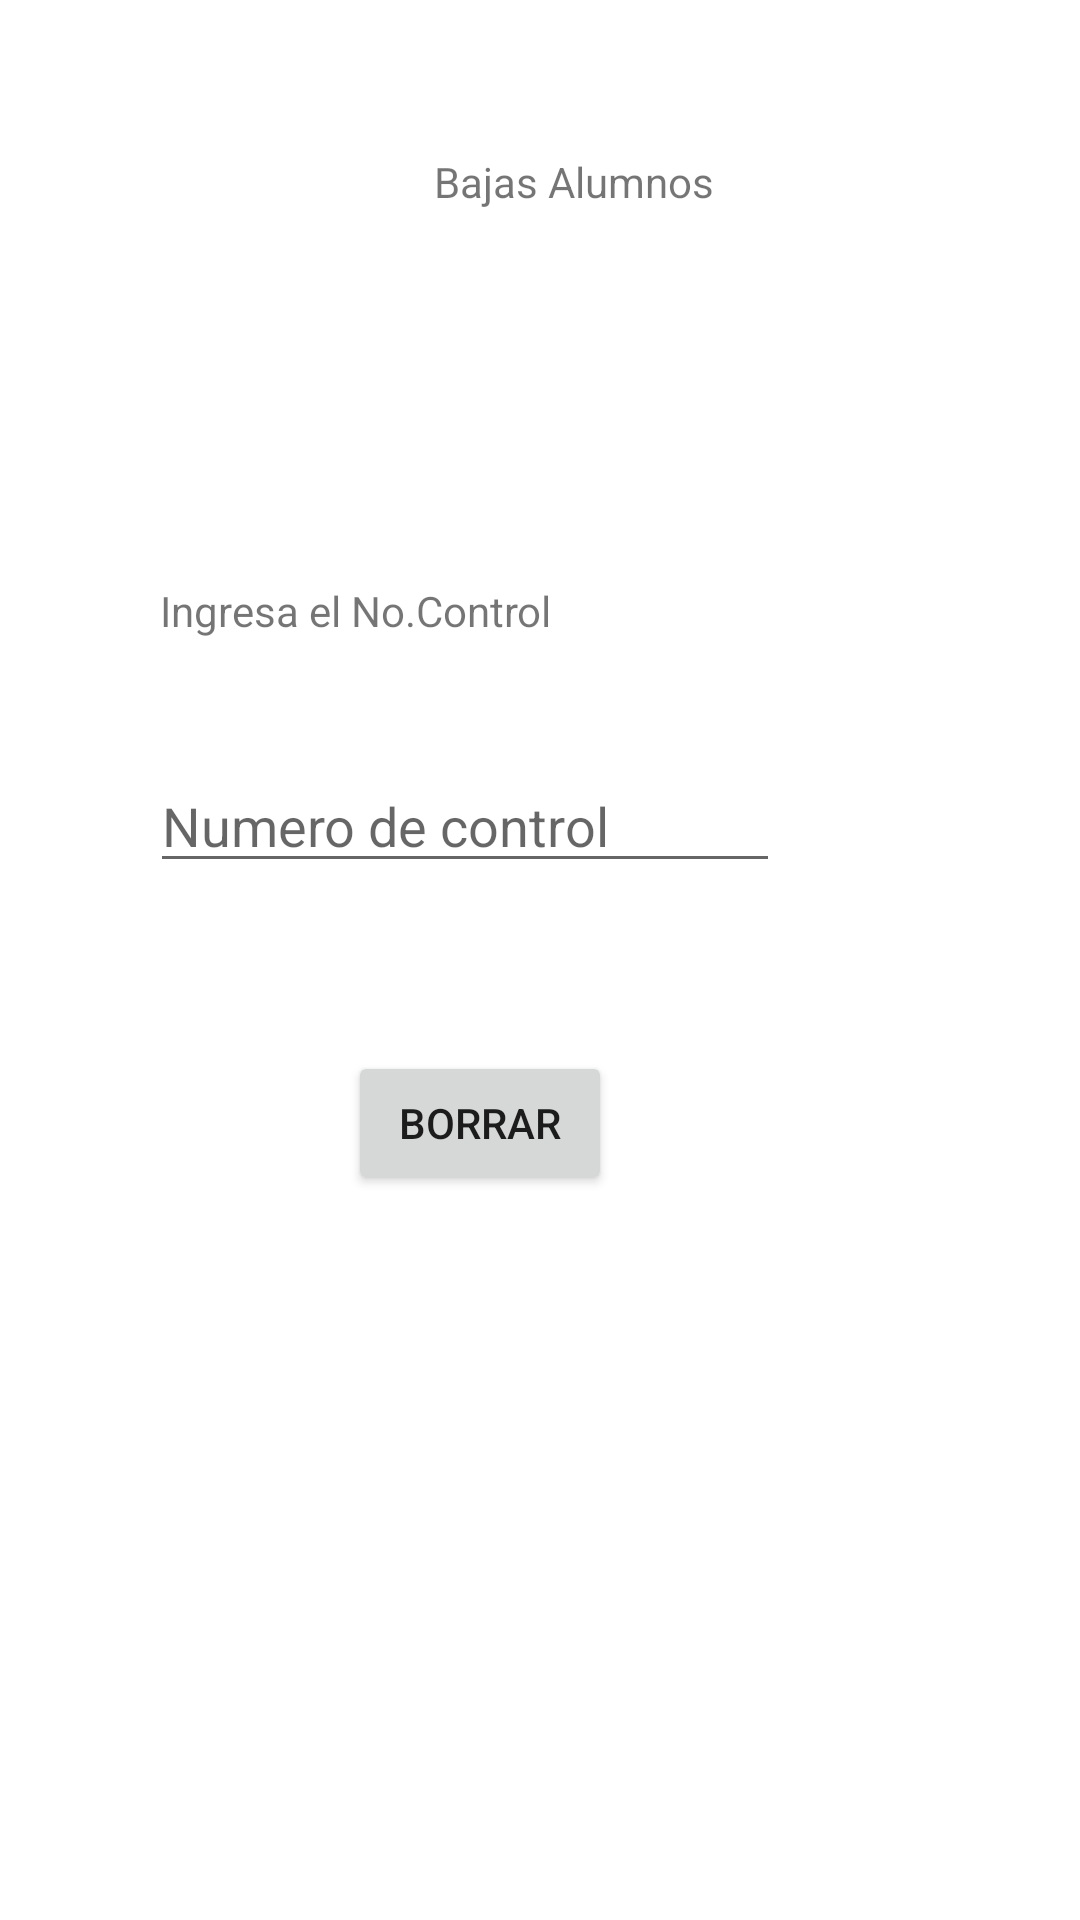

Android layout source for this screen:
<!-- AndroidManifest.xml: application theme Theme.App1_clase -->
<!-- res/layout/activity_bajas.xml -->
<?xml version="1.0" encoding="utf-8"?>
<androidx.constraintlayout.widget.ConstraintLayout xmlns:android="http://schemas.android.com/apk/res/android"
    xmlns:app="http://schemas.android.com/apk/res-auto"
    xmlns:tools="http://schemas.android.com/tools"
    android:layout_width="match_parent"
    android:layout_height="match_parent">

    <ImageView
        android:id="@+id/imageView7"
        android:layout_width="wrap_content"
        android:layout_height="wrap_content"
        android:layout_marginTop="4dp"
        android:layout_marginEnd="61dp"
        app:layout_constraintEnd_toStartOf="@+id/textView13"
        app:layout_constraintTop_toTopOf="parent"
        tools:srcCompat="@tools:sample/avatars" />

    <TextView
        android:id="@+id/textView13"
        android:layout_width="wrap_content"
        android:layout_height="wrap_content"
        android:layout_marginTop="51dp"
        android:layout_marginEnd="122dp"
        android:text="Bajas Alumnos"
        app:layout_constraintEnd_toEndOf="parent"
        app:layout_constraintTop_toTopOf="parent" />

    <TextView
        android:id="@+id/textView14"
        android:layout_width="wrap_content"
        android:layout_height="wrap_content"
        android:layout_marginTop="124dp"
        android:layout_marginEnd="176dp"
        android:text="Ingresa el No.Control"
        app:layout_constraintEnd_toEndOf="parent"
        app:layout_constraintTop_toBottomOf="@+id/textView13" />

    <EditText
        android:id="@+id/caja_num_comtrol_bajas"
        android:layout_width="wrap_content"
        android:layout_height="wrap_content"
        android:layout_marginTop="40dp"
        android:layout_marginEnd="100dp"
        android:ems="10"
        android:hint="Numero de control"
        android:inputType="textPersonName"
        app:layout_constraintEnd_toEndOf="parent"
        app:layout_constraintTop_toBottomOf="@+id/textView14" />

    <Button
        android:id="@+id/button3"
        android:layout_width="wrap_content"
        android:layout_height="wrap_content"
        android:layout_marginTop="56dp"
        android:layout_marginEnd="156dp"
        android:onClick="borrar"
        android:text="Borrar"
        app:layout_constraintEnd_toEndOf="parent"
        app:layout_constraintTop_toBottomOf="@+id/caja_num_comtrol_bajas" />

</androidx.constraintlayout.widget.ConstraintLayout>
<!-- resources referenced by this layout -->
<resources>
  <style name="Theme.App1_clase" parent="Theme.MaterialComponents.DayNight.DarkActionBar">
          
          <item name="colorPrimary">@color/purple_500</item>
          <item name="colorPrimaryVariant">@color/purple_700</item>
          <item name="colorOnPrimary">@color/white</item>
          
          <item name="colorSecondary">@color/teal_200</item>
          <item name="colorSecondaryVariant">@color/teal_700</item>
          <item name="colorOnSecondary">@color/black</item>
          
          <item name="android:statusBarColor" tools:targetApi="l">?attr/colorPrimaryVariant</item>
          
      </style>
  <!-- not gathered from this repository: default colours our renderer supplied (Android Studio template values) -->
  <color name="purple_500">#FF6200EE</color>
  <color name="purple_700">#FF3700B3</color>
  <color name="teal_200">#FF03DAC5</color>
  <color name="teal_700">#FF018786</color>
  <color name="black">#FF000000</color>
  <color name="white">#FFFFFFFF</color>
</resources>
